Run: headless pygame with SDL's dummy video driver; simulated clock (each Clock.tick advances the game by its frame time, no real sleeping); random seed 0; keys injected as events and as key.get_pressed() state; no mouse input.
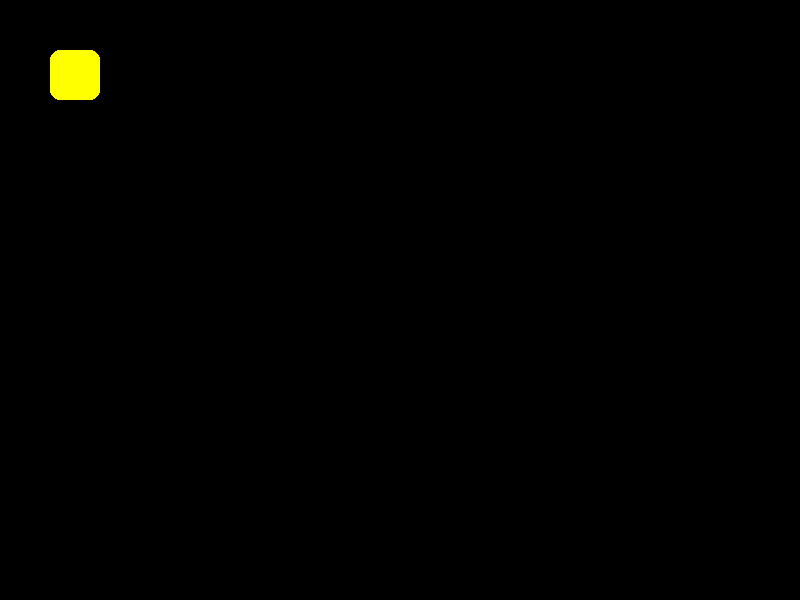
Frame 1 of 4 · flips 1–60 · no input
Frame 2 of 4 · flips 61–180 · tapped SPACE, RETURN · held RIGHT (→), D · screen unchanged from frame 1, image omitted
Frame 3 of 4 · flips 181–300 · held DOWN (↓), S · screen unchanged from frame 2, image omitted
Frame 4 of 4 · flips 301–420 · held LEFT (←), A, UP (↑), W · screen unchanged from frame 3, image omitted

The pygame program that drew these frames:

import pygame

WIDTH, HEIGHT = 800, 600
FPS = 60
WHITE = (255, 255, 255)
BLACK = (0, 0, 0)

def main():
    pygame.init()
    screen = pygame.display.set_mode((WIDTH, HEIGHT))
    pygame.display.set_caption("My Pygame Window")
    clock = pygame.time.Clock()

    running = True
    while running:
        for event in pygame.event.get():
            if event.type == pygame.QUIT:
                running = False
        
        screen.fill(BLACK)  # Clear the screen

        pygame.draw.rect(screen, (255, 255, 0), (50, 50, 50, 50), 500, 10)

        pygame.display.flip()  # Update the full display Surface to the screen
        clock.tick(FPS)        # Ensure the loop runs at the specified FPS

    pygame.quit()

if __name__ == "__main__":
    main()
